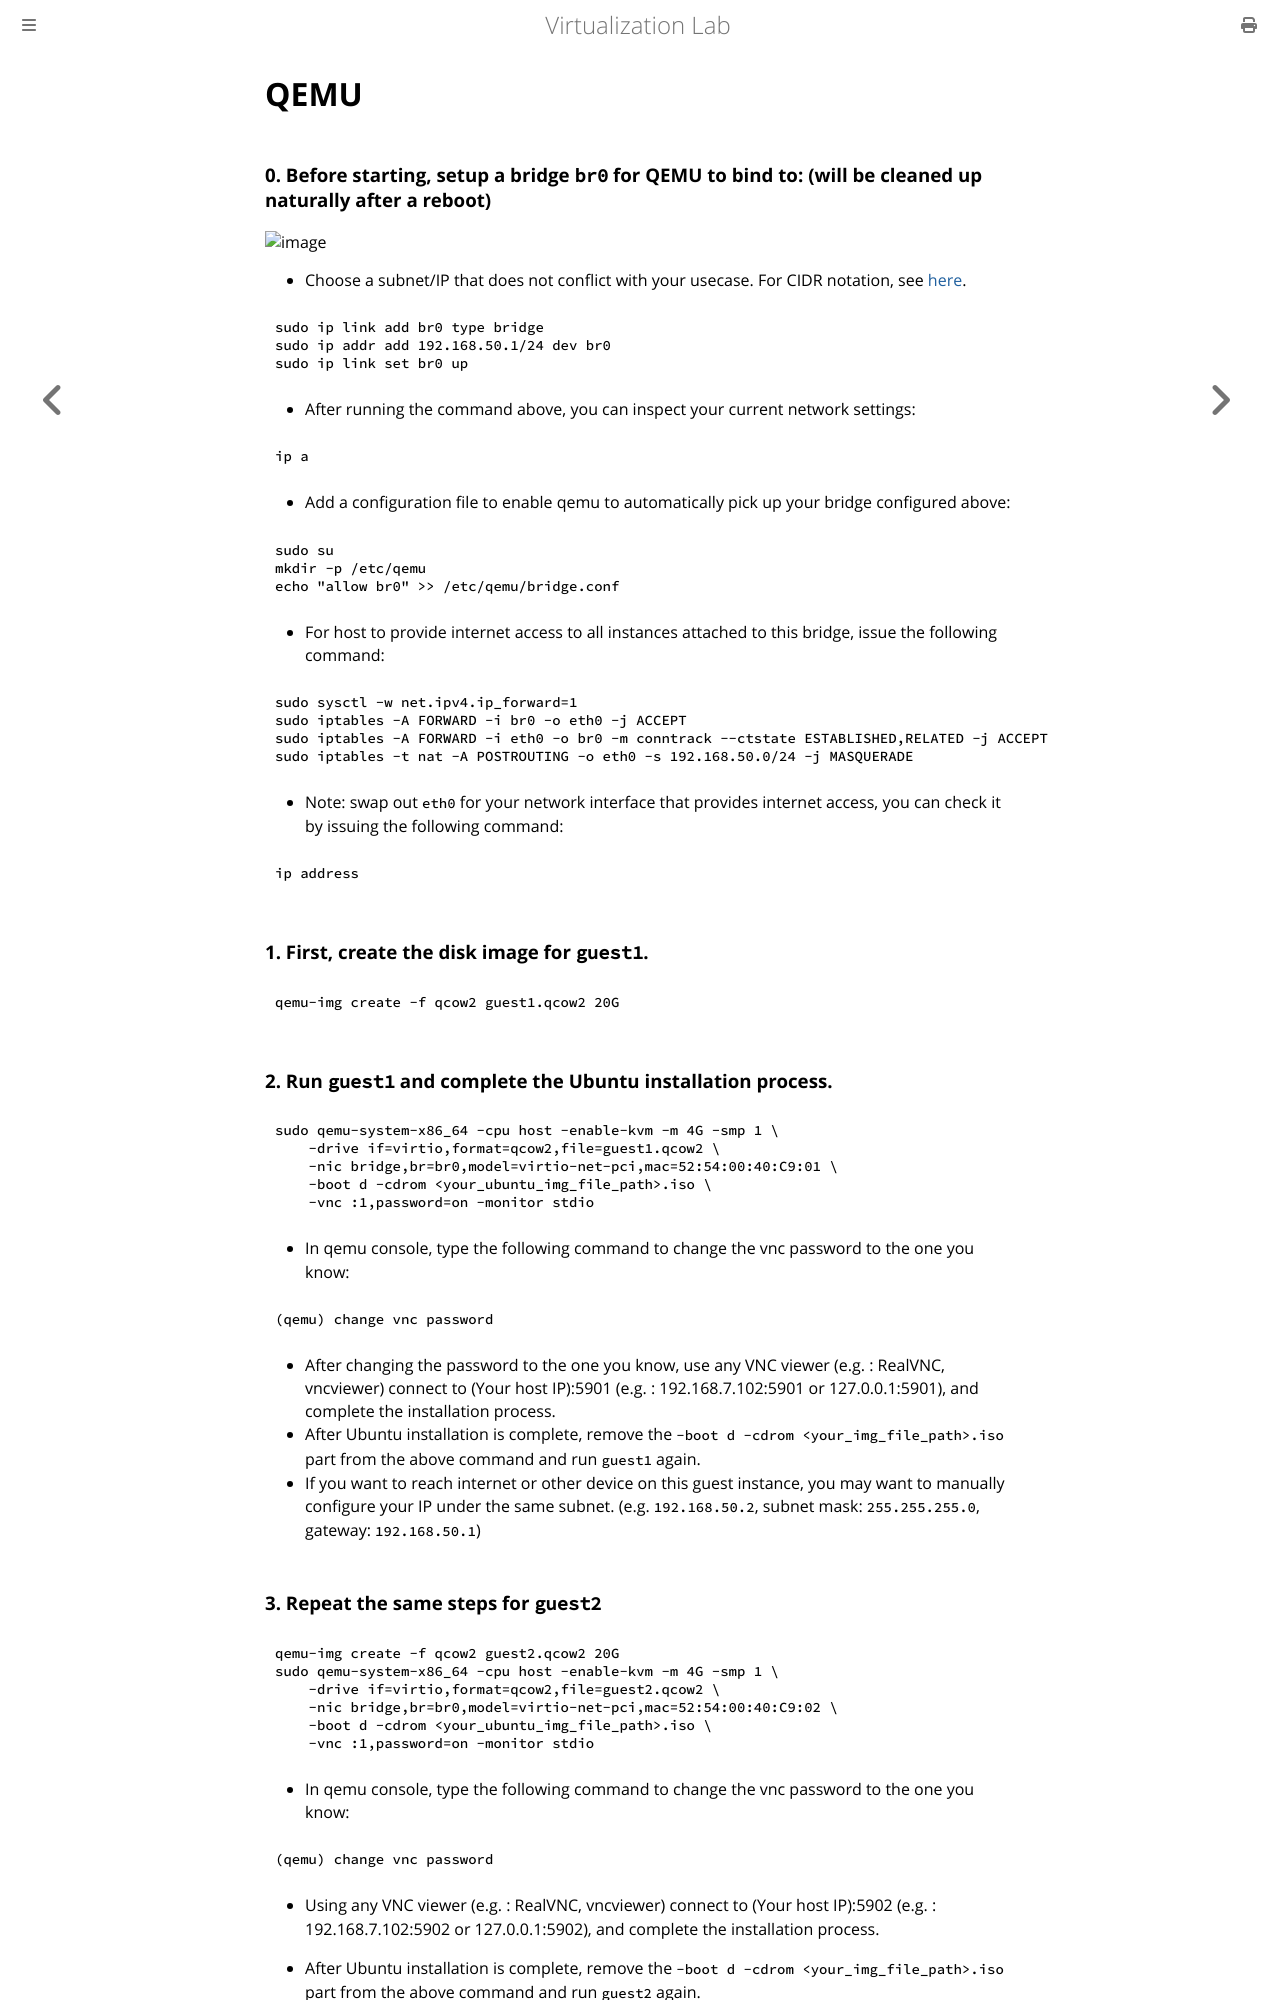

repository: NTHU-SCOPELAB/cr-virtualization · page: live_migration/setup-environment/qemu.html · generator: mdbook

# QEMU

### 0. Before starting, setup a bridge `br0` for QEMU to bind to: (will be cleaned up naturally after a reboot)
<img width="509" height="245" alt="image" src="https://github.com/user-attachments/assets/0b4d1dff-e3fd-4cb8-90d0-f305f261c78a" />  


- Choose a subnet/IP that does not conflict with your usecase. For CIDR notation, see [here](https://en.wikipedia.org/wiki/Classless_Inter-Domain_Routing#CIDR_notation).
```bash
sudo ip link add br0 type bridge
sudo ip addr add 192.168.50.1/24 dev br0
sudo ip link set br0 up
```

- After running the command above, you can inspect your current network settings:
```bash
ip a
```

- Add a configuration file to enable qemu to automatically pick up your bridge configured above:
```bash
sudo su
mkdir -p /etc/qemu
echo "allow br0" >> /etc/qemu/bridge.conf
```

- For host to provide internet access to all instances attached to this bridge, issue the following command:
```bash
sudo sysctl -w net.ipv4.ip_forward=1
sudo iptables -A FORWARD -i br0 -o eth0 -j ACCEPT
sudo iptables -A FORWARD -i eth0 -o br0 -m conntrack --ctstate ESTABLISHED,RELATED -j ACCEPT
sudo iptables -t nat -A POSTROUTING -o eth0 -s 192.168.50.0/24 -j MASQUERADE
```
- Note: swap out `eth0` for your network interface that provides internet access, you can check it by issuing the following command:
```bash
ip address
```

### 1. First, create the disk image for `guest1`.
```bash
qemu-img create -f qcow2 guest1.qcow2 20G
```

### 2. Run `guest1` and complete the Ubuntu installation process.
```bash
sudo qemu-system-x86_64 -cpu host -enable-kvm -m 4G -smp 1 \
    -drive if=virtio,format=qcow2,file=guest1.qcow2 \
    -nic bridge,br=br0,model=virtio-net-pci,mac=52:54:00:40:C9:01 \
    -boot d -cdrom <your_ubuntu_img_file_path>.iso \
    -vnc :1,password=on -monitor stdio
```
- In qemu console, type the following command to change the vnc password to the one you know:
```bash
(qemu) change vnc password
```
- After changing the password to the one you know, use any VNC viewer (e.g. : RealVNC, vncviewer) connect to (Your host IP):5901 (e.g. : 192.168.7.102:5901 or 127.0.0.1:5901), and complete the installation process.
- After Ubuntu installation is complete, remove the `-boot d -cdrom <your_img_file_path>.iso` part from the above command and run `guest1` again.
- If you want to reach internet or other device on this guest instance, you may want to manually configure your IP under the same subnet. (e.g. `192.168.50.2`, subnet mask: `255.255.255.0`, gateway: `192.168.50.1`)
